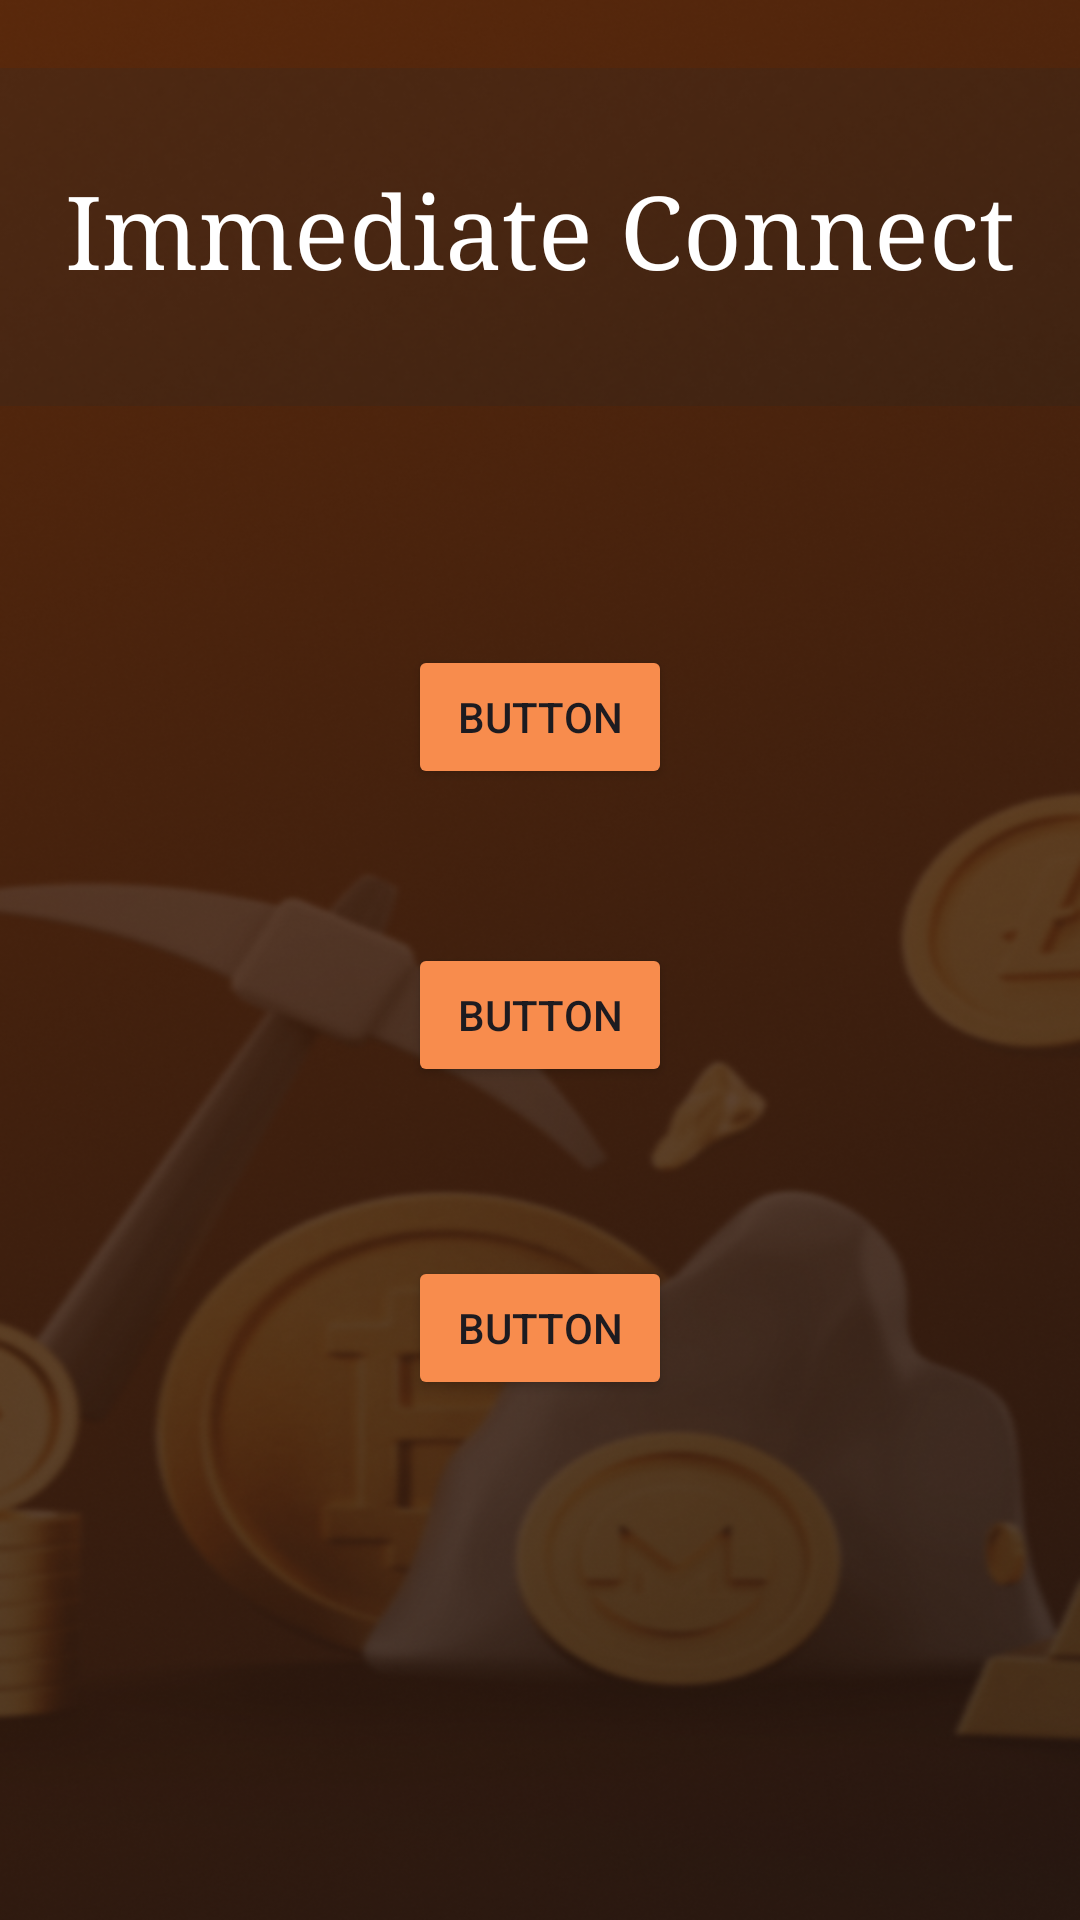

Write the Android layout XML for this screen, with the resource values it uses.
<!-- AndroidManifest.xml: application theme Theme.TuringMachineAI -->
<!-- res/layout/fragment_about.xml -->
<?xml version="1.0" encoding="utf-8"?>
<androidx.constraintlayout.widget.ConstraintLayout
    xmlns:android="http://schemas.android.com/apk/res/android"
    xmlns:app="http://schemas.android.com/apk/res-auto"
    xmlns:tools="http://schemas.android.com/tools"
    android:layout_width="match_parent"
    android:layout_height="match_parent"
    android:background="@drawable/fonos"
    tools:context="immediate.crypto.trading.quantum.AboutFragment" >

    <Button
        android:id="@+id/about"
        android:layout_width="wrap_content"
        android:layout_height="wrap_content"
        android:backgroundTint="#F88C4D"
        android:text="Button"
        app:layout_constraintBottom_toBottomOf="parent"
        app:layout_constraintEnd_toEndOf="parent"
        app:layout_constraintStart_toStartOf="parent"
        app:layout_constraintTop_toTopOf="parent"
        app:layout_constraintVertical_bias="0.363" />

    <Button
        android:id="@+id/cu"
        android:layout_width="wrap_content"
        android:layout_height="wrap_content"
        android:backgroundTint="#F88C4D"
        android:text="Button"
        app:layout_constraintBottom_toBottomOf="parent"
        app:layout_constraintEnd_toEndOf="parent"
        app:layout_constraintStart_toStartOf="parent"
        app:layout_constraintTop_toTopOf="parent"
        app:layout_constraintVertical_bias="0.531" />

    <Button
        android:id="@+id/pp"
        android:layout_width="wrap_content"
        android:layout_height="wrap_content"
        android:backgroundTint="#F88C4D"
        android:text="Button"
        app:layout_constraintBottom_toBottomOf="parent"
        app:layout_constraintEnd_toEndOf="parent"
        app:layout_constraintStart_toStartOf="parent"
        app:layout_constraintTop_toTopOf="parent"
        app:layout_constraintVertical_bias="0.707" />

    <ImageView
        android:id="@+id/imageView"
        android:layout_width="wrap_content"
        android:layout_height="wrap_content"
        android:src="@drawable/zatk"
        app:layout_constraintBottom_toBottomOf="parent"
        app:layout_constraintEnd_toEndOf="parent"
        app:layout_constraintHorizontal_bias="0.0"
        app:layout_constraintStart_toStartOf="parent"
        app:layout_constraintTop_toTopOf="parent"
        app:layout_constraintVertical_bias="0.0" />

    <TextView
        android:id="@+id/textView"
        android:layout_width="wrap_content"
        android:layout_height="wrap_content"
        android:fontFamily="serif"
        android:text="Immediate Connect"
        android:textColor="#FFFFFF"
        android:textSize="34sp"
        app:layout_constraintBottom_toBottomOf="parent"
        app:layout_constraintEnd_toEndOf="parent"
        app:layout_constraintStart_toStartOf="parent"
        app:layout_constraintTop_toTopOf="@+id/imageView"
        app:layout_constraintVertical_bias="0.091" />
</androidx.constraintlayout.widget.ConstraintLayout>
<!-- resources referenced by this layout -->
<resources>
  <!-- drawable fonos: png bitmap (drawable, 681030 bytes) -->
  <!-- drawable zatk: png bitmap (drawable, 64955 bytes) -->
  <style name="Theme.TuringMachineAI" parent="Base.Theme.TuringMachineAI" />
  <style name="Base.Theme.TuringMachineAI" parent="Theme.Material3.DayNight">
          
          
      </style>
</resources>
